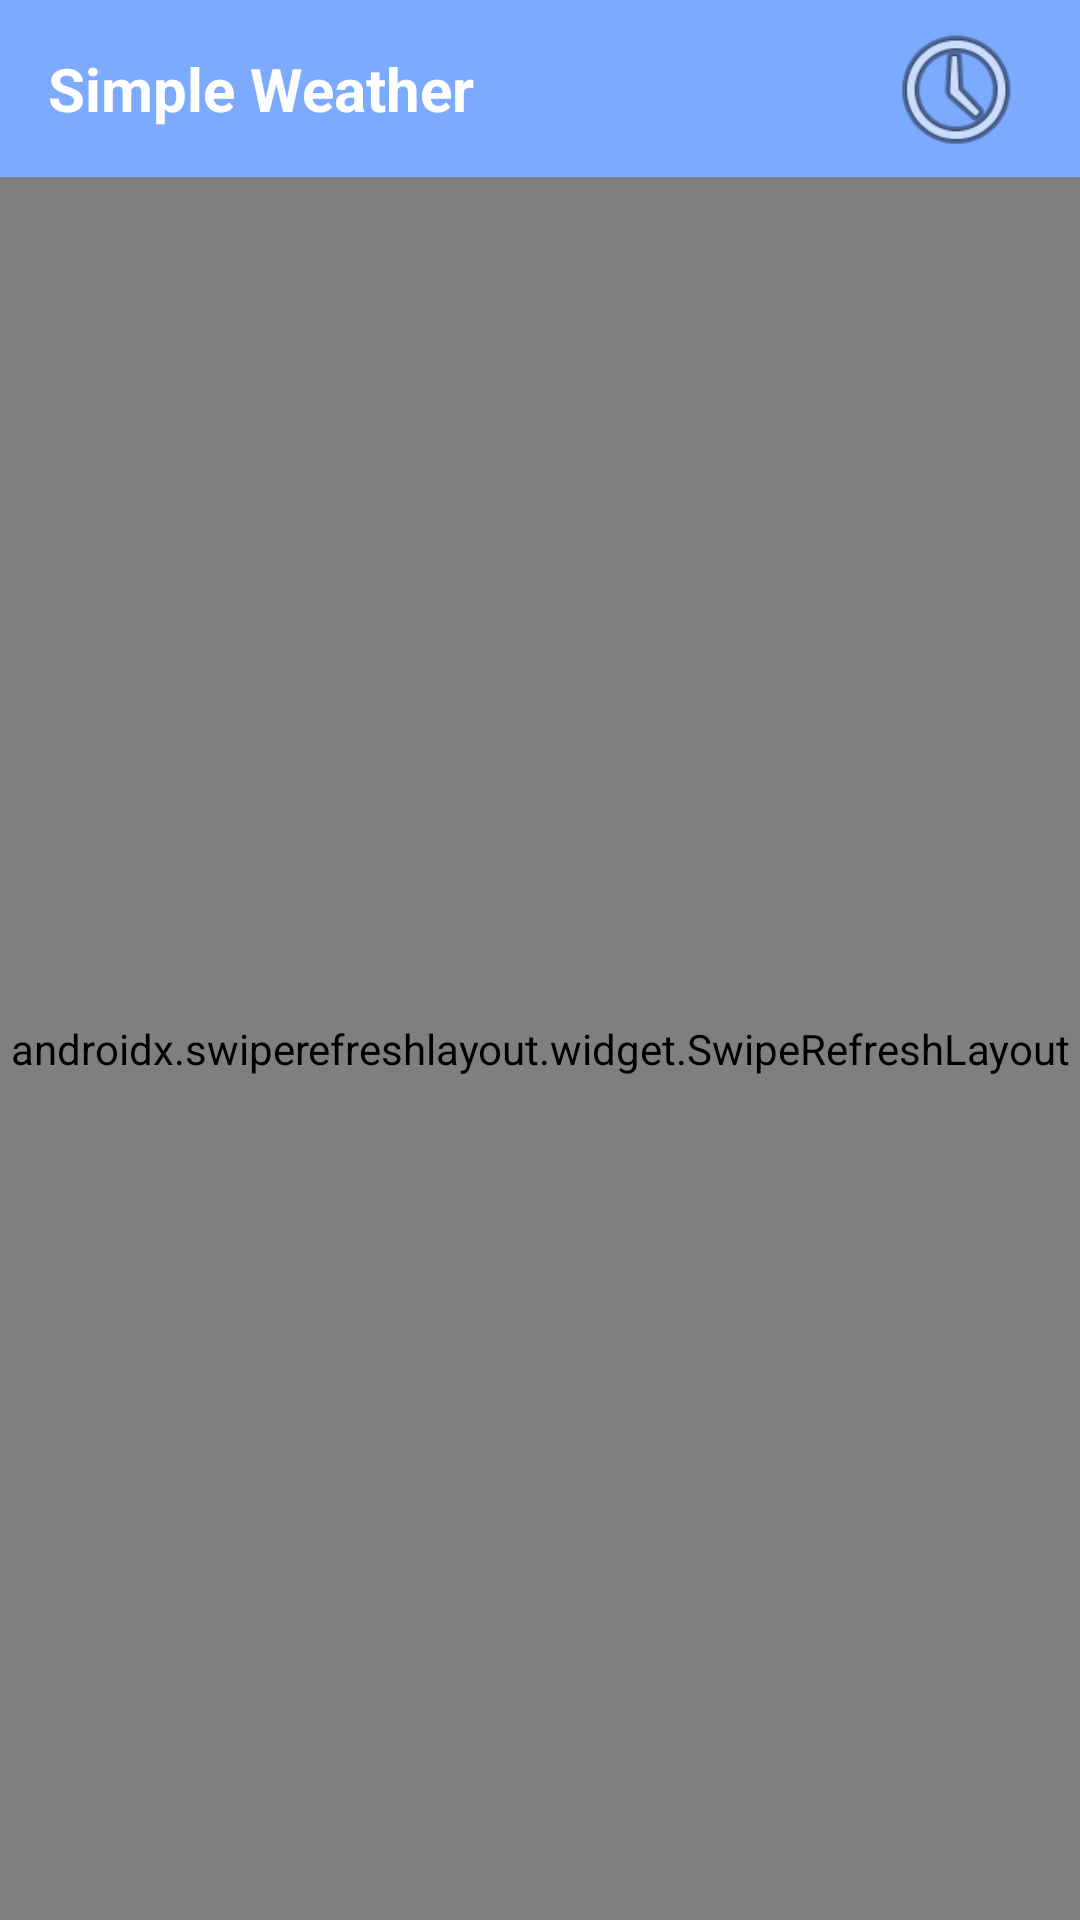

Layout XML and referenced resources for this Android screen:
<!-- AndroidManifest.xml: application theme AppTheme -->
<!-- res/layout/activity_main.xml -->
<?xml version="1.0" encoding="utf-8"?>
<androidx.constraintlayout.widget.ConstraintLayout xmlns:android="http://schemas.android.com/apk/res/android"
    xmlns:app="http://schemas.android.com/apk/res-auto"
    xmlns:tools="http://schemas.android.com/tools"
    android:layout_width="match_parent"
    android:layout_height="match_parent"
    android:background="@drawable/gradient_bg"
    android:orientation="vertical"
    tools:context=".MainActivity">


    <androidx.constraintlayout.widget.ConstraintLayout
        android:id="@+id/constraintLayout"
        android:layout_width="0dp"
        android:layout_height="wrap_content"
        android:background="@color/colorPrimary"
        app:layout_constraintEnd_toEndOf="parent"
        app:layout_constraintStart_toStartOf="parent"
        app:layout_constraintTop_toTopOf="parent">

        <ProgressBar
            android:id="@+id/progressBar"
            style="?android:attr/progressBarStyle"
            android:layout_width="50dp"
            android:layout_height="wrap_content"
            android:layout_marginStart="16dp"
            android:layout_marginLeft="16dp"
            android:layout_marginEnd="16dp"
            android:layout_marginRight="16dp"
            android:visibility="invisible"
            app:layout_constraintBottom_toBottomOf="parent"
            app:layout_constraintEnd_toEndOf="parent"
            app:layout_constraintStart_toStartOf="parent"
            app:layout_constraintTop_toTopOf="parent" />

        <TextView
            android:id="@+id/textView"
            android:layout_width="wrap_content"
            android:layout_height="wrap_content"
            android:layout_marginStart="16dp"
            android:layout_marginLeft="16dp"
            android:layout_marginTop="16dp"
            android:layout_marginEnd="16dp"
            android:layout_marginRight="16dp"
            android:layout_marginBottom="16dp"
            android:text="Simple Weather"
            android:textColor="@color/colorText"
            android:textSize="20dp"
            android:textStyle="bold"
            app:layout_constraintBottom_toBottomOf="parent"
            app:layout_constraintEnd_toEndOf="parent"
            app:layout_constraintHorizontal_bias="0.0"
            app:layout_constraintStart_toStartOf="parent"
            app:layout_constraintTop_toTopOf="parent" />

        <ImageView
            android:id="@+id/imageView"
            android:layout_width="50dp"
            android:layout_height="50dp"
            android:layout_marginStart="16dp"
            android:layout_marginLeft="16dp"
            android:layout_marginEnd="16dp"
            android:layout_marginRight="16dp"
            app:layout_constraintBottom_toBottomOf="parent"
            app:layout_constraintEnd_toEndOf="parent"
            app:layout_constraintHorizontal_bias="1.0"
            app:layout_constraintStart_toStartOf="parent"
            app:layout_constraintTop_toTopOf="parent"
            app:srcCompat="@android:drawable/ic_menu_recent_history" />

    </androidx.constraintlayout.widget.ConstraintLayout>


    <TextView
        android:id="@+id/textLatLong"
        android:layout_width="0dp"
        android:layout_height="45dp"
        android:layout_marginStart="16dp"
        android:layout_marginLeft="16dp"
        android:layout_marginEnd="16dp"
        android:layout_marginRight="16dp"
        android:layout_marginBottom="16dp"
        android:textColor="@color/colorRefr"
        app:layout_constraintBottom_toBottomOf="parent"
        app:layout_constraintEnd_toEndOf="parent"
        app:layout_constraintStart_toStartOf="parent" />

    <TextView
        android:id="@+id/textAddress"
        android:layout_width="0dp"
        android:layout_height="34dp"
        android:layout_marginStart="16dp"
        android:layout_marginLeft="16dp"
        android:layout_marginEnd="16dp"
        android:layout_marginRight="16dp"
        android:layout_marginBottom="16dp"
        android:gravity="center"
        android:text="Swipe to refresh"
        android:textColor="@color/colorRefr"
        app:layout_constraintBottom_toTopOf="@+id/textLatLong"
        app:layout_constraintEnd_toEndOf="parent"
        app:layout_constraintStart_toStartOf="parent" />


    <ImageView
        android:id="@+id/icon"
        android:layout_width="170dp"
        android:layout_height="170dp"
        android:layout_marginStart="16dp"
        android:layout_marginLeft="16dp"
        android:layout_marginTop="16dp"
        android:layout_marginEnd="16dp"
        android:layout_marginRight="16dp"
        android:contentDescription="@android:string/cut"
        app:layout_constraintEnd_toEndOf="parent"
        app:layout_constraintHorizontal_bias="0.0"
        app:layout_constraintStart_toStartOf="parent"
        app:layout_constraintTop_toBottomOf="@+id/textCity" />

    <TextView
        android:id="@+id/textDescription"
        android:layout_width="171dp"
        android:layout_height="21dp"
        android:layout_marginTop="16dp"
        android:gravity="center"
        android:shadowColor="@color/colorTextShadow"
        android:shadowDx="-1"
        android:shadowDy="2"
        android:shadowRadius="5"
        android:textColor="@color/colorText"
        app:layout_constraintEnd_toEndOf="@+id/icon"
        app:layout_constraintHorizontal_bias="0.0"
        app:layout_constraintStart_toStartOf="@+id/icon"
        app:layout_constraintTop_toBottomOf="@+id/icon" />

    <TextView
        android:id="@+id/textMain"
        android:layout_width="197dp"
        android:layout_height="66dp"
        android:layout_marginStart="16dp"
        android:layout_marginLeft="16dp"
        android:layout_marginTop="16dp"
        android:layout_marginEnd="16dp"
        android:layout_marginRight="16dp"
        android:gravity="center"
        android:shadowColor="@color/colorTextShadow"
        android:shadowDx="-1"
        android:shadowDy="2"
        android:shadowRadius="5"
        android:textColor="@color/colorText"
        android:textSize="50sp"
        app:layout_constraintEnd_toEndOf="parent"
        app:layout_constraintStart_toEndOf="@+id/icon"
        app:layout_constraintTop_toBottomOf="@+id/textCity" />

    <TextView
        android:id="@+id/textFeels"
        android:layout_width="198dp"
        android:layout_height="48dp"
        android:layout_marginTop="16dp"
        android:gravity="center"
        android:shadowColor="@color/colorTextShadow"
        android:shadowDx="-1"
        android:shadowDy="2"
        android:shadowRadius="5"
        android:textColor="@color/colorText"
        app:layout_constraintEnd_toEndOf="@+id/textMain"
        app:layout_constraintHorizontal_bias="1.0"
        app:layout_constraintStart_toStartOf="@+id/textMain"
        app:layout_constraintTop_toBottomOf="@+id/textMain" />

    <TextView
        android:id="@+id/textCity"
        android:layout_width="379dp"
        android:layout_height="48dp"
        android:layout_marginStart="16dp"
        android:layout_marginLeft="16dp"
        android:layout_marginTop="16dp"
        android:layout_marginEnd="16dp"
        android:layout_marginRight="16dp"
        android:gravity="center"
        android:shadowColor="@color/colorTextShadow"
        android:shadowDx="-1"
        android:shadowDy="2"
        android:shadowRadius="5"
        android:textColor="@color/colorText"
        android:textSize="18sp"
        app:layout_constraintEnd_toEndOf="parent"
        app:layout_constraintStart_toStartOf="parent"
        app:layout_constraintTop_toBottomOf="@+id/constraintLayout" />

    <TextView
        android:id="@+id/textCurrentDetails"
        android:layout_width="379dp"
        android:layout_height="wrap_content"
        android:layout_marginStart="16dp"
        android:layout_marginLeft="16dp"
        android:layout_marginEnd="16dp"
        android:layout_marginRight="16dp"
        android:layout_marginBottom="16dp"
        android:gravity="left"
        android:shadowColor="@color/colorTextShadow"
        android:shadowDx="-1"
        android:shadowDy="2"
        android:shadowRadius="5"
        android:textColor="@color/colorText"
        android:textSize="14sp"
        app:layout_constraintBottom_toTopOf="@+id/textAddress"
        app:layout_constraintEnd_toEndOf="parent"
        app:layout_constraintStart_toStartOf="parent" />

    <androidx.swiperefreshlayout.widget.SwipeRefreshLayout
        android:id="@+id/swipeRefresh"
        android:layout_width="0dp"
        android:layout_height="0dp"
        app:layout_constraintBottom_toBottomOf="parent"
        app:layout_constraintEnd_toEndOf="parent"
        app:layout_constraintStart_toStartOf="parent"
        app:layout_constraintTop_toBottomOf="@+id/constraintLayout">

        <androidx.recyclerview.widget.RecyclerView
            android:id="@+id/recyclerView"
            android:layout_width="0dp"
            android:layout_height="0dp"
            app:layout_constraintEnd_toEndOf="parent"
            app:layout_constraintStart_toStartOf="parent"
            app:layout_constraintTop_toTopOf="parent" />


    </androidx.swiperefreshlayout.widget.SwipeRefreshLayout>


</androidx.constraintlayout.widget.ConstraintLayout>
<!-- resources referenced by this layout -->
<resources>
  <color name="colorPrimary">#7CAAFF</color>
  <color name="colorRefr">#92B6D0FF</color>
  <color name="colorText">#FFFFFF</color>
  <color name="colorTextShadow">#4A4A4A</color>
  <!-- drawable gradient_bg (drawable) -->
  <?xml version="1.0" encoding="utf-8"?>
  <selector xmlns:android="http://schemas.android.com/apk/res/android">
  <item>
      <shape>
          <gradient android:angle="90"
              android:startColor="@color/color_bg_dark"
              android:endColor="@color/color_bg_light"
              android:centerColor="@color/color_bg_dark"
              android:type="linear"/>
      </shape>
  </item>
  </selector>
  <style name="AppTheme" parent="Theme.AppCompat.Light.NoActionBar">
          
          <item name="colorPrimary">@color/colorPrimary</item>
          <item name="colorPrimaryDark">@color/colorPrimaryDark</item>
          <item name="colorAccent">@color/colorAccent</item>
      </style>
  <color name="color_bg_dark">#7CAAFF</color>
  <color name="color_bg_light">#97C2FF</color>
  <color name="colorPrimaryDark">#7CAAFF</color>
  <color name="colorAccent">#FFFFFF</color>
</resources>
